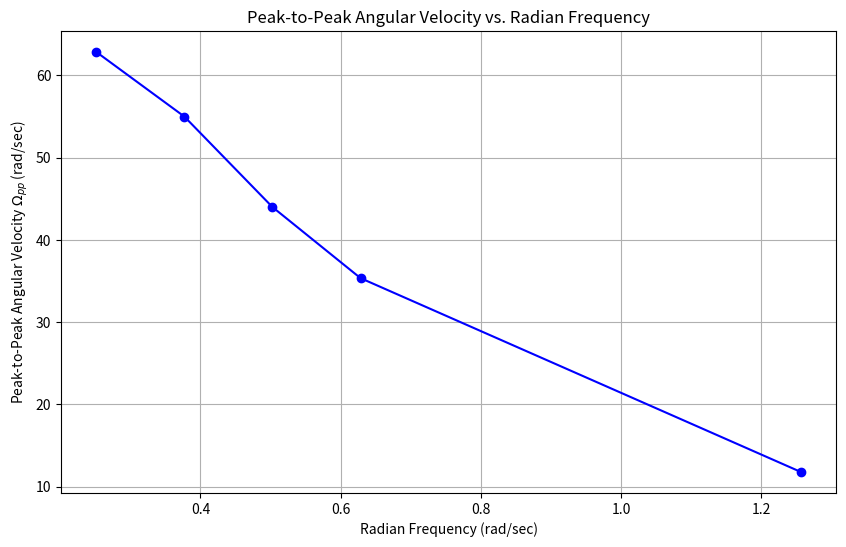

Reproduce this figure in Python.
import matplotlib.pyplot as plt
import numpy as np
# Data
frequencies_hz = np.array([0.04, 0.06, 0.08, 0.10, 0.20])
omega_pp_counts_sec = np.array([160000, 140000, 112000, 90000, 30000])
# Encoder Gain
encoder_gain = 2546.5
# Convert to radian/sec
omega_pp_radians_sec = omega_pp_counts_sec / encoder_gain
# Convert frequencies to radian frequencies
omega_radians = 2 * np.pi * frequencies_hz
# Plotting
plt.figure(figsize=(10, 6))
plt.plot(omega_radians, omega_pp_radians_sec, marker='o', linestyle='-', 
color='b')
plt.xlabel('Radian Frequency (rad/sec)')
plt.ylabel('Peak-to-Peak Angular Velocity $\\Omega_{pp}$ (rad/sec)')
plt.title('Peak-to-Peak Angular Velocity vs. Radian Frequency')
plt.grid(True)
plt.show()
